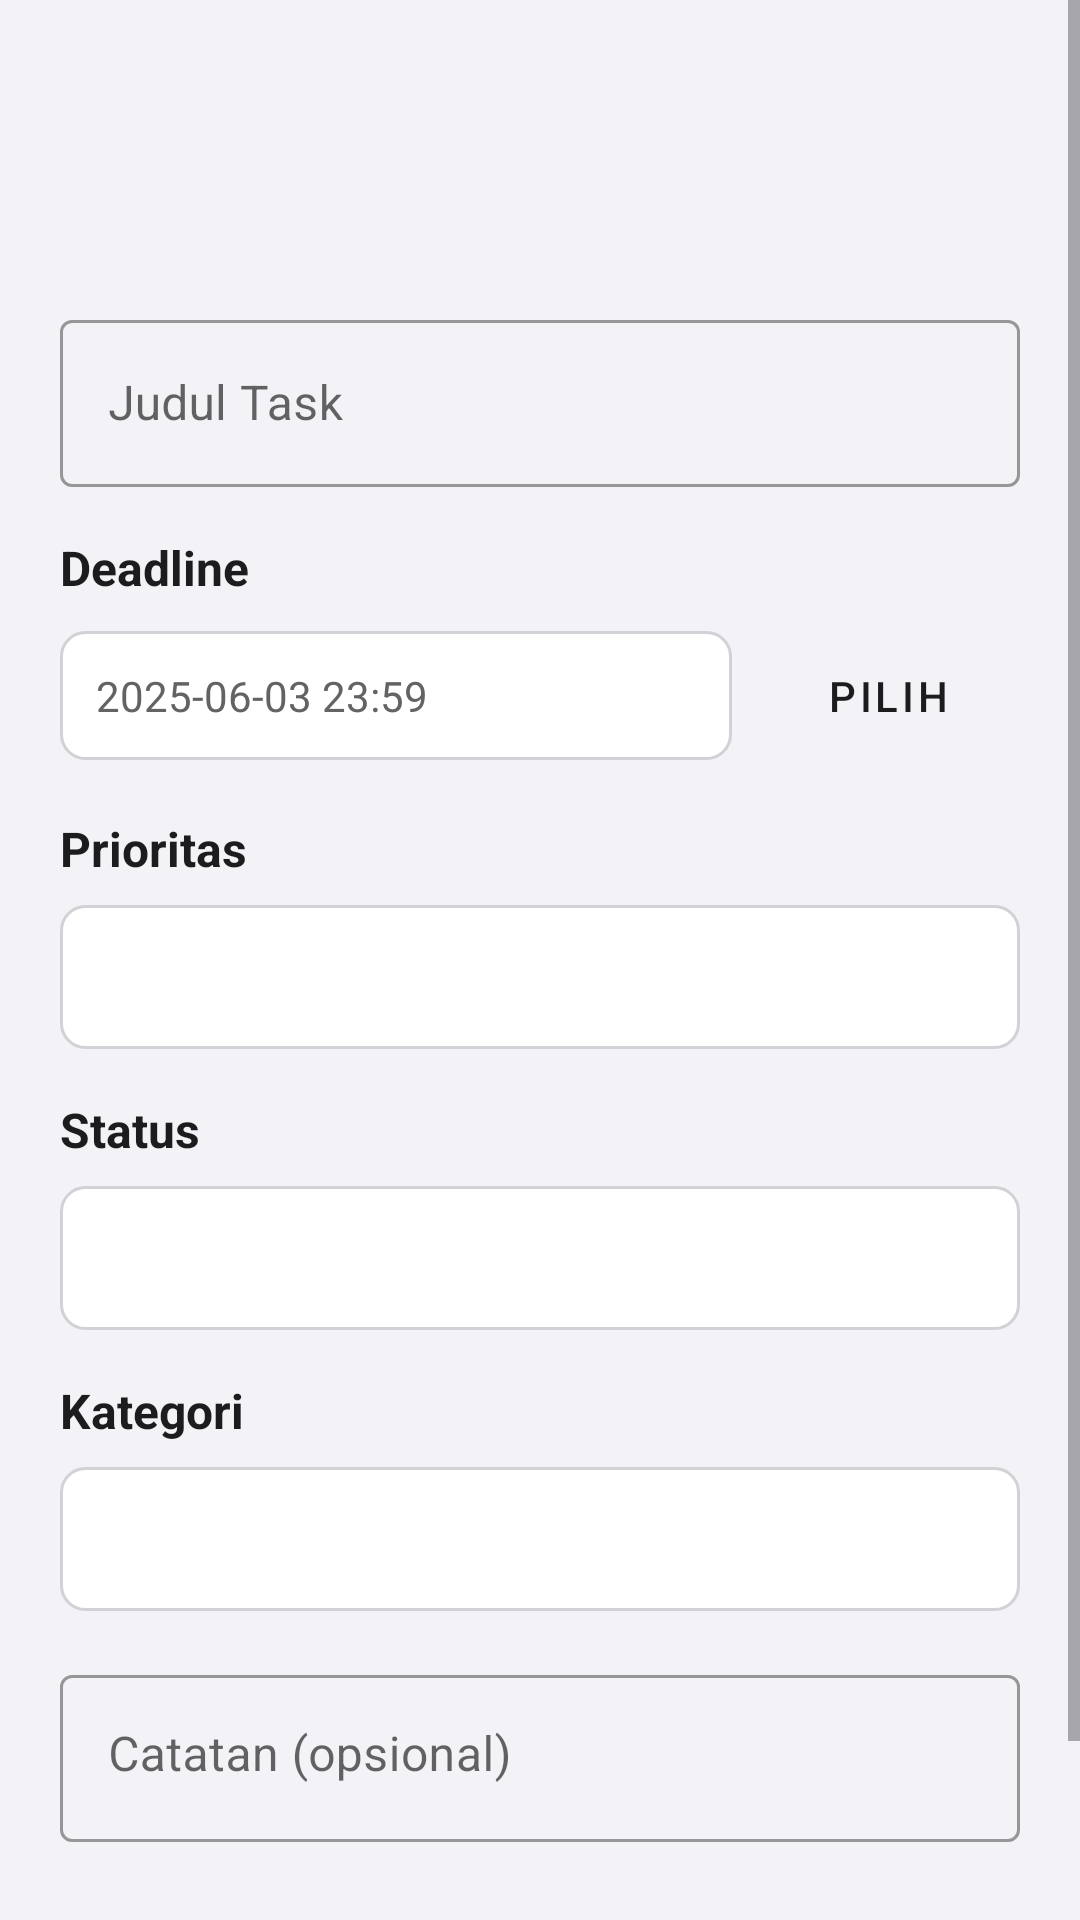

Produce the Android XML layout that renders to this screen, including the resource entries it uses.
<!-- AndroidManifest.xml: application theme Theme.ProTrack -->
<!-- res/layout/activity_add_task.xml -->
<?xml version="1.0" encoding="utf-8"?>
<ScrollView xmlns:android="http://schemas.android.com/apk/res/android"
    xmlns:app="http://schemas.android.com/apk/res-auto"
    android:layout_width="match_parent"
    android:layout_height="match_parent"
    android:background="@color/background_light"
    android:fillViewport="true">

    <LinearLayout
        android:layout_width="match_parent"
        android:layout_height="wrap_content"
        android:orientation="vertical"
        android:padding="20dp">

        <TextView
            android:id="@+id/tvHeaderTitle"
            android:layout_width="match_parent"
            android:layout_height="wrap_content"
            android:textColor="@color/dark_blue"
            android:textSize="28sp"
            android:textStyle="bold"
            android:gravity="center_horizontal"
            android:layout_marginTop="20dp"
            android:layout_marginBottom="24dp" />

        <com.google.android.material.textfield.TextInputLayout
            android:layout_width="match_parent"
            android:layout_height="wrap_content"
            android:layout_marginBottom="16dp"
            style="@style/Widget.MaterialComponents.TextInputLayout.OutlinedBox">

            <com.google.android.material.textfield.TextInputEditText
                android:id="@+id/etTaskTitle"
                android:layout_width="match_parent"
                android:layout_height="wrap_content"
                android:hint="Judul Task"
                android:textColor="@color/dark_text"
                android:inputType="text"
                android:maxLines="1" />

        </com.google.android.material.textfield.TextInputLayout>

        <TextView
            android:layout_width="wrap_content"
            android:layout_height="wrap_content"
            android:text="Deadline"
            android:textColor="@color/dark_text"
            android:textSize="16sp"
            android:textStyle="bold"
            android:layout_marginBottom="8dp" />

        <LinearLayout
            android:layout_width="match_parent"
            android:layout_height="wrap_content"
            android:orientation="horizontal"
            android:gravity="center_vertical"
            android:layout_marginBottom="16dp">

            <TextView
                android:id="@+id/tvDeadline"
                android:layout_width="0dp"
                android:layout_height="wrap_content"
                android:layout_weight="1"
                android:text="2025-06-03 23:59"
                android:textColor="@color/gray_text"
                android:textSize="14sp"
                android:background="@drawable/input_background"
                android:padding="12dp" />

            <Button
                android:id="@+id/btnSelectDeadline"
                android:layout_width="wrap_content"
                android:layout_height="wrap_content"
                android:text="Pilih"
                android:layout_marginStart="8dp"
                style="@style/Widget.MaterialComponents.Button.OutlinedButton" />

        </LinearLayout>

        <TextView
            android:layout_width="wrap_content"
            android:layout_height="wrap_content"
            android:text="Prioritas"
            android:textColor="@color/dark_text"
            android:textSize="16sp"
            android:textStyle="bold"
            android:layout_marginBottom="8dp" />

        <Spinner
            android:id="@+id/spPriority"
            android:layout_width="match_parent"
            android:layout_height="48dp"
            android:layout_marginBottom="16dp"
            android:background="@drawable/spinner_background" />

        <TextView
            android:layout_width="wrap_content"
            android:layout_height="wrap_content"
            android:text="Status"
            android:textColor="@color/dark_text"
            android:textSize="16sp"
            android:textStyle="bold"
            android:layout_marginBottom="8dp" />

        <Spinner
            android:id="@+id/spStatus"
            android:layout_width="match_parent"
            android:layout_height="48dp"
            android:layout_marginBottom="16dp"
            android:background="@drawable/spinner_background" />

        <TextView
            android:layout_width="wrap_content"
            android:layout_height="wrap_content"
            android:text="Kategori"
            android:textColor="@color/dark_text"
            android:textSize="16sp"
            android:textStyle="bold"
            android:layout_marginBottom="8dp" />

        <Spinner
            android:id="@+id/spCategory"
            android:layout_width="match_parent"
            android:layout_height="48dp"
            android:layout_marginBottom="16dp"
            android:background="@drawable/spinner_background" />

        <com.google.android.material.textfield.TextInputLayout
            android:layout_width="match_parent"
            android:layout_height="wrap_content"
            android:layout_marginBottom="24dp"
            style="@style/Widget.MaterialComponents.TextInputLayout.OutlinedBox">

            <com.google.android.material.textfield.TextInputEditText
                android:id="@+id/etTaskNote"
                android:layout_width="match_parent"
                android:layout_height="wrap_content"
                android:hint="Catatan (opsional)"
                android:textColor="@color/dark_text"
                android:inputType="textMultiLine"
                android:maxLines="4"
                android:gravity="top" />

        </com.google.android.material.textfield.TextInputLayout>

        <LinearLayout
            android:layout_width="match_parent"
            android:layout_height="wrap_content"
            android:orientation="horizontal"
            android:gravity="end">

            <Button
                android:id="@+id/btnCancel"
                android:layout_width="wrap_content"
                android:layout_height="wrap_content"
                android:text="Batal"
                android:layout_marginEnd="8dp"
                style="@style/Widget.MaterialComponents.Button.TextButton" />

            <Button
                android:id="@+id/btnSave"
                android:layout_width="wrap_content"
                android:layout_height="wrap_content"
                android:text="Simpan"
                android:backgroundTint="@color/primary_blue"
                style="@style/Widget.MaterialComponents.Button" />

        </LinearLayout>

    </LinearLayout>

</ScrollView>
<!-- resources referenced by this layout -->
<resources>
  <color name="background_light">#F2F2F7</color>
  <color name="dark_blue">#000000</color>
  <color name="dark_text">#1C1C1E</color>
  <color name="gray_text">#636366</color>
  <color name="primary_blue">#1C1C1E</color>
  <!-- drawable input_background (drawable) -->
  <?xml version="1.0" encoding="utf-8"?>
  <shape xmlns:android="http://schemas.android.com/apk/res/android">
      <solid android:color="@color/card_background" />
      <stroke
          android:width="1dp"
          android:color="@color/light_gray_text" />
      <corners android:radius="8dp" />
  </shape>
  <!-- drawable spinner_background (drawable) -->
  <shape xmlns:android="http://schemas.android.com/apk/res/android">
      <solid android:color="@color/card_background" />
      <stroke
          android:width="1dp"
          android:color="@color/light_gray_text" />
      <corners android:radius="8dp" />
  </shape>
  <style name="Theme.ProTrack" parent="Base.Theme.ProTrack" />
  <color name="card_background">#FFFFFF</color>
  <color name="light_gray_text">#D1D1D6</color>
  <style name="Base.Theme.ProTrack" parent="Theme.MaterialComponents.DayNight.NoActionBar">
          
          <item name="colorPrimary">@color/primary_blue</item>
          <item name="colorPrimaryVariant">@color/dark_blue</item>
          <item name="colorOnPrimary">@color/white</item>
  
          
          <item name="colorSecondary">@color/status_orange</item>
          <item name="colorSecondaryVariant">@color/status_yellow</item>
          <item name="colorOnSecondary">@color/white</item>
  
          
          <item name="android:statusBarColor" tools:targetApi="l">@color/primary_blue</item>
  
          
          <item name="android:windowBackground">@color/background_light</item>
  
          
          <item name="android:textColorPrimary">@color/dark_text</item>
          <item name="android:textColorSecondary">@color/gray_text</item>
  
          <item name="windowSplashScreenBackground">@drawable/gradient_background</item>
          <item name="windowSplashScreenAnimatedIcon">@drawable/my_logo</item>
          <item name="windowSplashScreenAnimationDuration">1000</item>
          <item name="postSplashScreenTheme">@style/Theme.ProTrack</item>
      </style>
  <color name="white">#FFFFFF</color>
  <color name="status_orange">#FF9500</color>
  <color name="status_yellow">#FFC107</color>
  <!-- drawable gradient_background (drawable) -->
  <?xml version="1.0" encoding="utf-8"?>
  <shape xmlns:android="http://schemas.android.com/apk/res/android">
      <gradient
          android:startColor="@color/gradient_start"
          android:endColor="@color/gradient_end"
          android:angle="90"
          android:type="linear" />
  </shape>
  <!-- drawable my_logo: png bitmap (drawable, 191072 bytes) -->
  <color name="gradient_start">#E5E5EA</color>
  <color name="gradient_end">#FAFAFA</color>
</resources>
